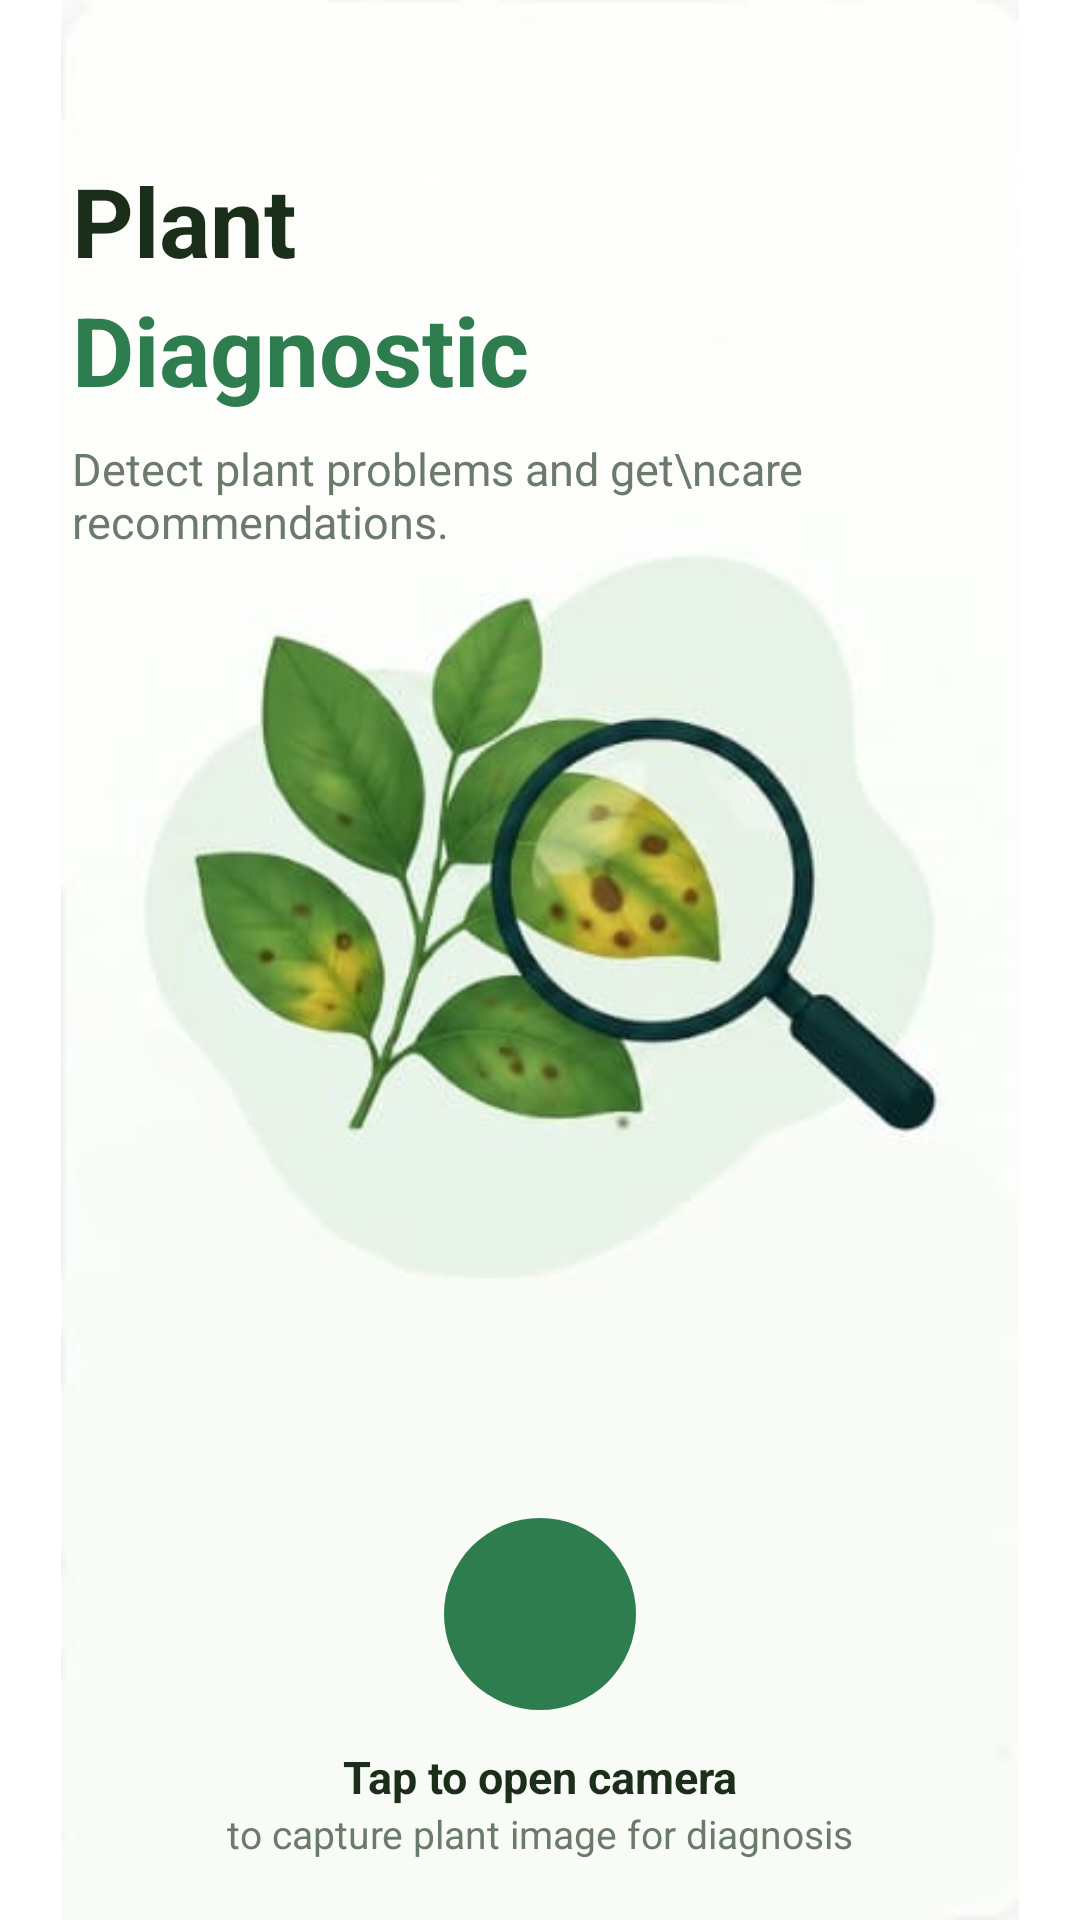

Android layout source for this screen:
<!-- AndroidManifest.xml: application theme Theme.Planta -->
<!-- res/layout/fragment_diagnose.xml -->
<?xml version="1.0" encoding="utf-8"?>
<FrameLayout xmlns:android="http://schemas.android.com/apk/res/android"
    xmlns:app="http://schemas.android.com/apk/res-auto"
    android:layout_width="match_parent"
    android:layout_height="match_parent"
    android:background="@color/light_bg">

    <ImageView
        android:layout_width="match_parent"
        android:layout_height="match_parent"
        android:src="@drawable/bg_diagnose"
        android:scaleType="fitCenter"/>

    <LinearLayout
        android:layout_width="match_parent"
        android:layout_height="match_parent"
        android:orientation="vertical"
        android:background="@android:color/transparent"
        android:paddingHorizontal="24dp"
        android:paddingTop="32dp">

        <TextView
            android:layout_width="wrap_content"
            android:layout_height="wrap_content"
            android:layout_marginTop="20dp"
            android:text="Plant"
            android:textColor="@color/light_text_primary"
            android:textSize="32sp"
            android:textStyle="bold"/>

        <TextView
            android:layout_width="wrap_content"
            android:layout_height="wrap_content"
            android:text="Diagnostic"
            android:textColor="@color/light_green_accent"
            android:textSize="32sp"
            android:textStyle="bold"/>

        <TextView
            android:layout_width="wrap_content"
            android:layout_height="wrap_content"
            android:layout_marginTop="8dp"
            android:text="Detect plant problems and get\ncare recommendations."
            android:textColor="@color/light_text_secondary"
            android:textSize="15sp"/>

        <View
            android:layout_width="match_parent"
            android:layout_height="0dp"
            android:layout_weight="1"/>

        <FrameLayout
            android:layout_width="match_parent"
            android:layout_height="wrap_content"
            android:layout_marginBottom="12dp"
            android:gravity="center">

            <com.google.android.material.floatingactionbutton.FloatingActionButton
                android:id="@+id/btnDiagnoseCamera"
                android:layout_width="64dp"
                android:layout_height="64dp"
                android:layout_gravity="center"
                android:src="@drawable/ic_camera"
                android:scaleType="center"
                app:tint="@android:color/white"
                app:backgroundTint="@color/light_green_accent"
                app:fabCustomSize="64dp"
                app:maxImageSize="28dp"
                app:elevation="0dp"
                app:shapeAppearanceOverlay="@style/CircleFab"/>
        </FrameLayout>

        <TextView
            android:layout_width="match_parent"
            android:layout_height="wrap_content"
            android:gravity="center"
            android:text="Tap to open camera"
            android:textColor="@color/light_text_primary"
            android:textSize="15sp"
            android:textStyle="bold"/>

        <TextView
            android:layout_width="match_parent"
            android:layout_height="wrap_content"
            android:layout_marginBottom="20dp"
            android:gravity="center"
            android:text="to capture plant image for diagnosis"
            android:textColor="@color/light_text_secondary"
            android:textSize="13sp"/>

    </LinearLayout>

</FrameLayout>
<!-- resources referenced by this layout -->
<resources>
  <color name="light_bg">#FFFFFF</color>
  <color name="light_green_accent">#2E7D4F</color>
  <color name="light_text_primary">#1A2E1A</color>
  <color name="light_text_secondary">#6B7B6B</color>
  <!-- drawable bg_diagnose: jpeg bitmap (drawable, 14526 bytes) -->
  <style name="CircleFab" parent="">
          <item name="cornerSize">50%</item>
      </style>
  <style name="Theme.Planta" parent="Base.Theme.Planta" />
  <style name="Base.Theme.Planta" parent="Theme.Material3.DayNight.NoActionBar">
          
          
      </style>
</resources>
